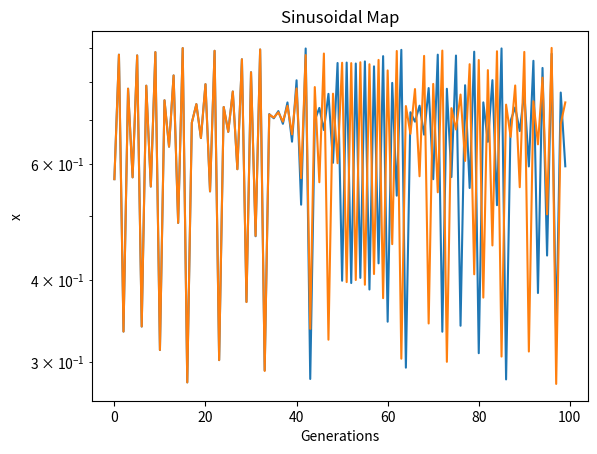

Source code (Python):
import matplotlib.pyplot as plt
import numpy as np
import math

e = 10**-8
x = [np.random.random()]
x_prime = [x[0] + e]
abs_difference = [abs(x_prime[0] - x[0])]
generations = [0]
n = 1


def f(a, x_n):
    return a * math.sin(math.pi * x_n)


while n < 100:
    generations.append(n)
    x.append(f(.9, x[n - 1]))
    x_prime.append(f(.9, x_prime[n-1]))
    abs_difference.append(abs(x_prime[n] - x[n]))
    n += 1


plt.plot(generations,x)
plt.plot(generations, x_prime)
#plt.plot(generations, abs_difference)
plt.xlabel('Generations')
plt.ylabel('x')
plt.title('Sinusoidal Map')
plt.yscale('log')
#print(np.interp(50, generations, abs_difference))
plt.show()
